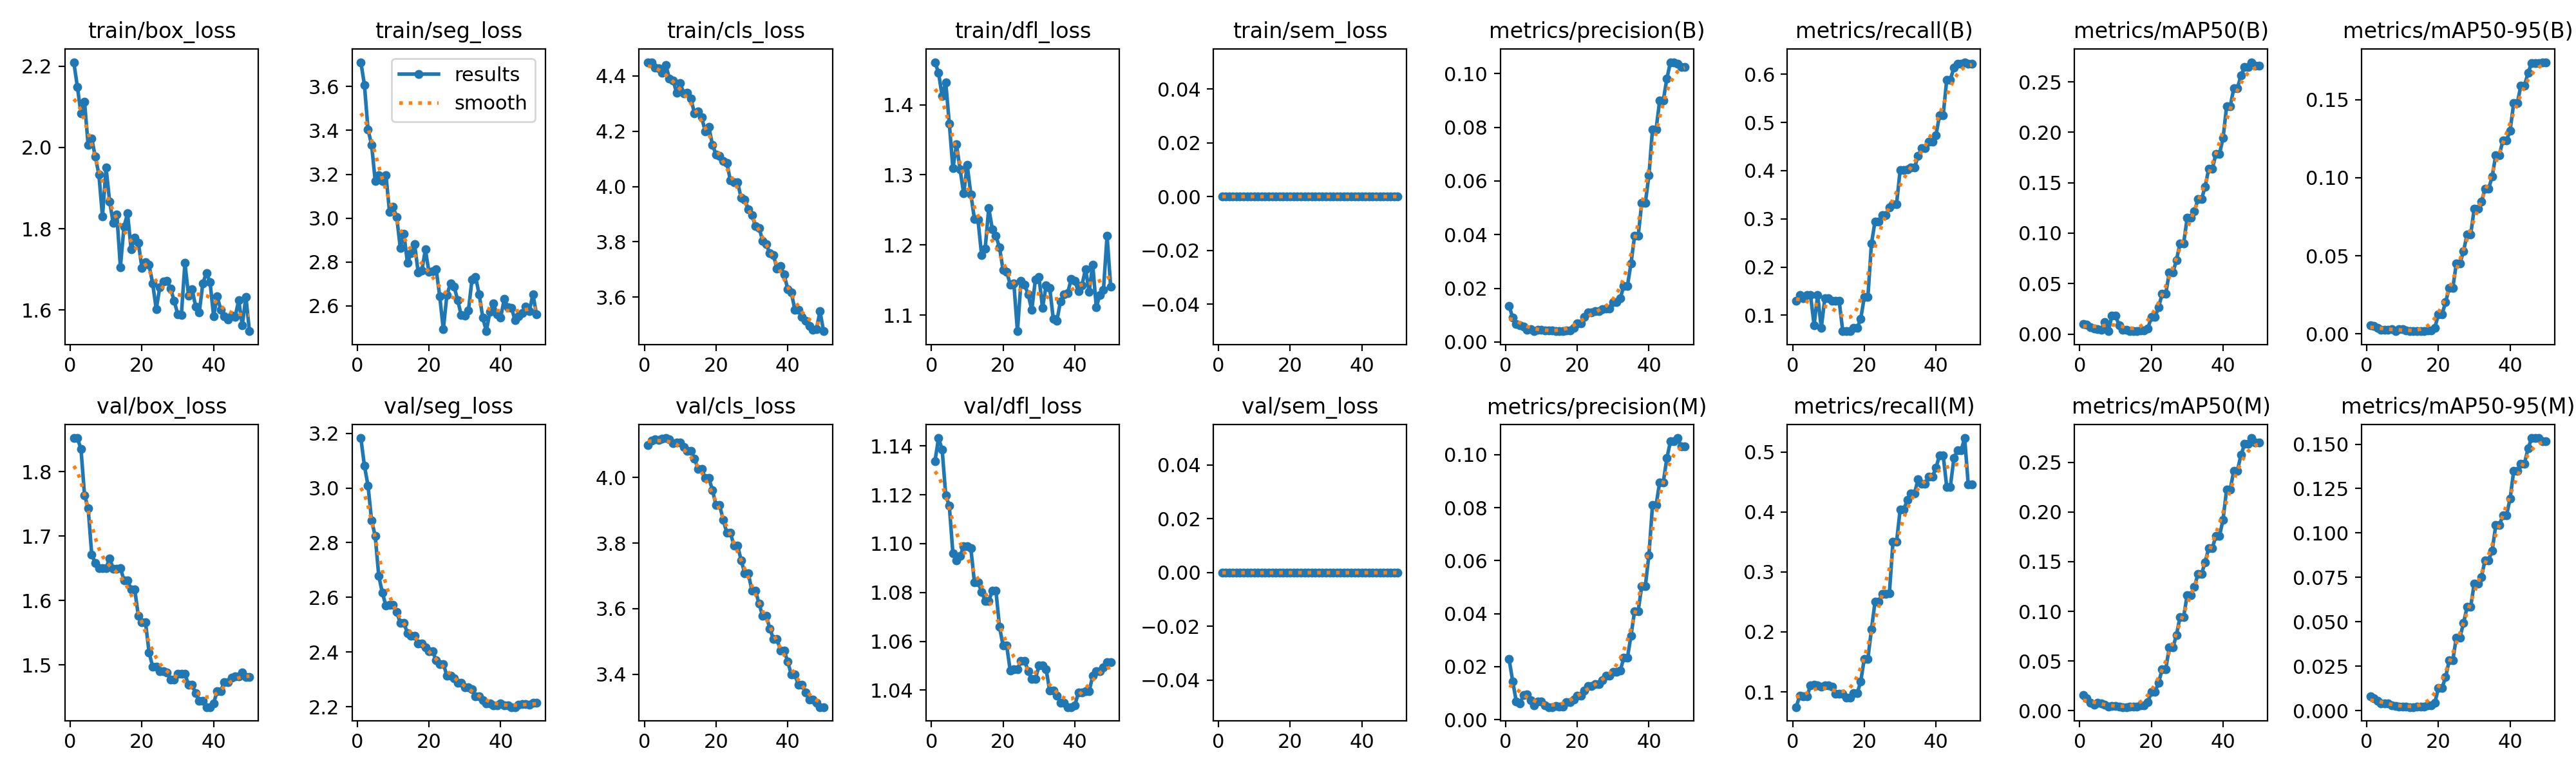

Source data for this figure (header and first rows):
epoch, time, train/box_loss, train/seg_loss, train/cls_loss, train/dfl_loss, train/sem_loss, metrics/precision(B), metrics/recall(B), metrics/mAP50(B), metrics/mAP50-95(B), metrics/precision(M), metrics/recall(M), metrics/mAP50(M), metrics/mAP50-95(M), val/box_loss, val/seg_loss, val/cls_loss, val/dfl_loss, val/sem_loss, lr/pg0, lr/pg1, lr/pg2, lr/pg3
1, 1.862, 2.21, 3.711, 4.45, 1.461, 0, 0.0135, 0.1293, 0.00987, 0.0055, 0.02282, 0.07457, 0.01558, 0.00788, 1.852, 3.182, 4.099, 1.134, 0, 0.00021, 7e-05, 0.00021, 7e-05
2, 2.9, 2.15, 3.608, 4.449, 1.445, 0, 0.00902, 0.1421, 0.00931, 0.00524, 0.01449, 0.0938, 0.01221, 0.00689, 1.852, 3.081, 4.112, 1.143, 0, 0.0004411, 0.000147, 0.0004411, 0.000147
3, 3.827, 2.084, 3.403, 4.43, 1.412, 0, 0.00678, 0.1357, 0.0067, 0.00387, 0.00687, 0.09241, 0.00765, 0.00543, 1.835, 3.008, 4.117, 1.139, 0, 0.0006627, 0.0002209, 0.0006627, 0.0002209
4, 4.796, 2.112, 3.335, 4.427, 1.432, 0, 0.00621, 0.1421, 0.00547, 0.00275, 0.00612, 0.09241, 0.00583, 0.00394, 1.763, 2.881, 4.114, 1.12, 0, 0.0008748, 0.0002916, 0.0008748, 0.0002916
5, 5.744, 2.006, 3.17, 4.412, 1.373, 0, 0.00581, 0.1421, 0.00476, 0.00281, 0.0092, 0.1105, 0.00781, 0.00421, 1.744, 2.825, 4.119, 1.115, 0, 0.001077, 0.0003591, 0.001077, 0.0003591
6, 6.733, 2.022, 3.196, 4.44, 1.309, 0, 0.00454, 0.07959, 0.00387, 0.00247, 0.00951, 0.1119, 0.00743, 0.0039, 1.672, 2.678, 4.121, 1.096, 0, 0.00127, 0.0004235, 0.00127, 0.0004235
7, 7.626, 1.977, 3.169, 4.389, 1.343, 0, 0.00486, 0.1421, 0.01212, 0.00284, 0.00732, 0.1105, 0.00569, 0.00288, 1.658, 2.617, 4.117, 1.093, 0, 0.001454, 0.0004847, 0.001454, 0.0004847
8, 8.527, 1.934, 3.196, 4.384, 1.308, 0, 0.00412, 0.07318, 0.00281, 0.00171, 0.00529, 0.1091, 0.00399, 0.00249, 1.65, 2.57, 4.106, 1.095, 0, 0.001628, 0.0005427, 0.001628, 0.0005427
9, 9.344, 1.83, 3.028, 4.34, 1.274, 0, 0.00454, 0.1357, 0.01814, 0.00315, 0.00696, 0.1105, 0.0048, 0.00241, 1.651, 2.573, 4.106, 1.099, 0, 0.001793, 0.0005975, 0.001793, 0.0005975
10, 10.4, 1.95, 3.051, 4.373, 1.314, 0, 0.00454, 0.1357, 0.01814, 0.00315, 0.00696, 0.1105, 0.0048, 0.00241, 1.651, 2.573, 4.106, 1.099, 0, 0.001948, 0.0006492, 0.001948, 0.0006492
11, 11.5, 1.867, 3.005, 4.337, 1.272, 0, 0.00438, 0.1293, 0.00887, 0.00222, 0.00533, 0.1091, 0.00395, 0.00231, 1.665, 2.547, 4.094, 1.098, 0, 0.002093, 0.0006977, 0.002093, 0.0006977
12, 12.58, 1.814, 2.865, 4.339, 1.237, 0, 0.00422, 0.1293, 0.0045, 0.00192, 0.00476, 0.09626, 0.00359, 0.00199, 1.649, 2.507, 4.082, 1.084, 0, 0.002229, 0.0007431, 0.002229, 0.0007431
13, 13.68, 1.836, 2.929, 4.318, 1.236, 0, 0.00422, 0.1293, 0.0045, 0.00192, 0.00476, 0.09626, 0.00359, 0.00199, 1.649, 2.507, 4.082, 1.084, 0, 0.002287, 0.0007624, 0.002287, 0.0007624
14, 14.64, 1.705, 2.796, 4.265, 1.186, 0, 0.00403, 0.06677, 0.0028, 0.00171, 0.00507, 0.09626, 0.00391, 0.00228, 1.65, 2.47, 4.057, 1.08, 0, 0.002228, 0.0007426, 0.002228, 0.0007426
15, 15.51, 1.805, 2.841, 4.272, 1.195, 0, 0.00399, 0.06677, 0.0029, 0.00178, 0.00481, 0.08985, 0.00383, 0.0022, 1.632, 2.46, 4.027, 1.077, 0, 0.002168, 0.0007228, 0.002168, 0.0007228
16, 16.36, 1.837, 2.881, 4.25, 1.253, 0, 0.00399, 0.06677, 0.0029, 0.00178, 0.00481, 0.08985, 0.00383, 0.0022, 1.632, 2.46, 4.027, 1.077, 0, 0.002109, 0.000703, 0.002109, 0.000703
17, 17.27, 1.749, 2.752, 4.199, 1.222, 0, 0.00429, 0.07318, 0.00341, 0.00217, 0.00671, 0.09765, 0.00532, 0.00278, 1.617, 2.431, 3.998, 1.081, 0, 0.00205, 0.0006832, 0.00205, 0.0006832
18, 18.13, 1.778, 2.76, 4.215, 1.213, 0, 0.00429, 0.07318, 0.00341, 0.00217, 0.00671, 0.09765, 0.00532, 0.00278, 1.617, 2.431, 3.998, 1.081, 0, 0.00199, 0.0006634, 0.00199, 0.0006634
19, 19.04, 1.766, 2.857, 4.151, 1.196, 0, 0.00512, 0.09241, 0.00542, 0.00381, 0.00757, 0.1169, 0.00861, 0.00432, 1.577, 2.418, 3.962, 1.066, 0, 0.001931, 0.0006436, 0.001931, 0.0006436
20, 19.9, 1.704, 2.754, 4.116, 1.164, 0, 0.00695, 0.1373, 0.01667, 0.01264, 0.00914, 0.1553, 0.01866, 0.01278, 1.566, 2.403, 3.915, 1.058, 0, 0.001871, 0.0006238, 0.001871, 0.0006238
21, 20.84, 1.718, 2.76, 4.111, 1.162, 0, 0.00695, 0.1373, 0.01667, 0.01264, 0.00914, 0.1553, 0.01866, 0.01278, 1.566, 2.403, 3.915, 1.058, 0, 0.001812, 0.000604, 0.001812, 0.000604
22, 22.04, 1.711, 2.768, 4.093, 1.144, 0, 0.00926, 0.2485, 0.02627, 0.02015, 0.01099, 0.2041, 0.02789, 0.01878, 1.519, 2.37, 3.871, 1.048, 0, 0.001753, 0.0005842, 0.001753, 0.0005842
23, 23.2, 1.665, 2.644, 4.086, 1.145, 0, 0.01095, 0.2947, 0.03966, 0.02929, 0.01273, 0.2502, 0.04141, 0.02817, 1.497, 2.357, 3.832, 1.049, 0, 0.001693, 0.0005644, 0.001693, 0.0005644
24, 24.05, 1.602, 2.493, 4.022, 1.077, 0, 0.01095, 0.2947, 0.03966, 0.02929, 0.01273, 0.2502, 0.04141, 0.02817, 1.497, 2.357, 3.832, 1.049, 0, 0.001634, 0.0005446, 0.001634, 0.0005446
25, 25.07, 1.656, 2.65, 4.016, 1.148, 0, 0.01155, 0.3075, 0.06077, 0.045, 0.01331, 0.263, 0.06339, 0.04116, 1.491, 2.314, 3.793, 1.052, 0, 0.001574, 0.0005248, 0.001574, 0.0005248
26, 25.94, 1.671, 2.703, 4.016, 1.143, 0, 0.01155, 0.3075, 0.06077, 0.045, 0.01331, 0.263, 0.06339, 0.04116, 1.491, 2.314, 3.793, 1.052, 0, 0.001515, 0.000505, 0.001515, 0.000505
27, 26.91, 1.671, 2.689, 3.959, 1.129, 0, 0.01219, 0.3241, 0.07344, 0.05302, 0.01489, 0.2644, 0.07601, 0.04926, 1.489, 2.304, 3.748, 1.048, 0, 0.001456, 0.0004852, 0.001456, 0.0004852
28, 27.82, 1.653, 2.627, 3.952, 1.107, 0, 0.01248, 0.3306, 0.08976, 0.06355, 0.01657, 0.35, 0.09437, 0.0583, 1.477, 2.287, 3.708, 1.045, 0, 0.001396, 0.0004654, 0.001396, 0.0004654
29, 28.65, 1.623, 2.557, 3.918, 1.15, 0, 0.01248, 0.3306, 0.08976, 0.06355, 0.01657, 0.35, 0.09437, 0.0583, 1.477, 2.287, 3.708, 1.045, 0, 0.001337, 0.0004456, 0.001337, 0.0004456
30, 29.53, 1.589, 2.557, 3.897, 1.154, 0, 0.01486, 0.4008, 0.1152, 0.08032, 0.01811, 0.4036, 0.1166, 0.07166, 1.486, 2.271, 3.655, 1.05, 0, 0.001277, 0.0004258, 0.001277, 0.0004258
31, 30.37, 1.587, 2.578, 3.857, 1.11, 0, 0.01486, 0.4008, 0.1152, 0.08032, 0.01811, 0.4036, 0.1166, 0.07166, 1.486, 2.271, 3.655, 1.05, 0, 0.001218, 0.000406, 0.001218, 0.000406
32, 31.28, 1.716, 2.72, 3.851, 1.142, 0, 0.01634, 0.4022, 0.1215, 0.08458, 0.01856, 0.4203, 0.1246, 0.0753, 1.487, 2.265, 3.615, 1.049, 0, 0.001159, 0.0003862, 0.001159, 0.0003862
33, 32.21, 1.636, 2.732, 3.804, 1.139, 0, 0.02089, 0.4064, 0.1337, 0.09291, 0.02335, 0.4309, 0.1375, 0.0847, 1.469, 2.24, 3.577, 1.04, 0, 0.001099, 0.0003664, 0.001099, 0.0003664
34, 33.09, 1.652, 2.653, 3.792, 1.094, 0, 0.02089, 0.4064, 0.1337, 0.09291, 0.02335, 0.4309, 0.1375, 0.0847, 1.469, 2.24, 3.577, 1.04, 0, 0.00104, 0.0003466, 0.00104, 0.0003466
35, 33.99, 1.608, 2.547, 3.759, 1.092, 0, 0.02925, 0.43, 0.1461, 0.1007, 0.0317, 0.4545, 0.1496, 0.09013, 1.456, 2.224, 3.54, 1.038, 0, 0.0009804, 0.0003268, 0.0009804, 0.0003268
36, 34.91, 1.594, 2.485, 3.752, 1.119, 0, 0.0395, 0.4461, 0.1637, 0.1145, 0.041, 0.4475, 0.1638, 0.1044, 1.445, 2.214, 3.507, 1.035, 0, 0.000921, 0.000307, 0.000921, 0.000307
37, 35.8, 1.666, 2.574, 3.704, 1.13, 0, 0.0395, 0.4461, 0.1637, 0.1145, 0.041, 0.4475, 0.1638, 0.1044, 1.445, 2.214, 3.507, 1.035, 0, 0.0008616, 0.0002872, 0.0008616, 0.0002872
38, 36.7, 1.691, 2.611, 3.713, 1.131, 0, 0.05186, 0.46, 0.1784, 0.1239, 0.05045, 0.4587, 0.1757, 0.1101, 1.435, 2.206, 3.472, 1.033, 0, 0.0008022, 0.0002674, 0.0008022, 0.0002674
39, 37.66, 1.669, 2.56, 3.682, 1.151, 0, 0.05186, 0.46, 0.1784, 0.1239, 0.05045, 0.4587, 0.1757, 0.1101, 1.435, 2.206, 3.472, 1.033, 0, 0.0007428, 0.0002476, 0.0007428, 0.0002476
40, 38.55, 1.585, 2.547, 3.629, 1.149, 0, 0.06212, 0.4739, 0.1943, 0.1302, 0.06212, 0.4739, 0.1924, 0.1193, 1.441, 2.213, 3.438, 1.034, 0, 0.0006834, 0.0002278, 0.0006834, 0.0002278
41, 40.15, 1.633, 2.632, 3.617, 1.134, 0, 0.07928, 0.5151, 0.2257, 0.1477, 0.08094, 0.4948, 0.2229, 0.1348, 1.459, 2.205, 3.399, 1.039, 0, 0.000624, 0.000208, 0.000624, 0.000208
42, 41.17, 1.601, 2.595, 3.554, 1.143, 0, 0.07928, 0.5151, 0.2257, 0.1477, 0.08094, 0.4948, 0.2229, 0.1348, 1.459, 2.205, 3.399, 1.039, 0, 0.0005646, 0.0001882, 0.0005646, 0.0001882
43, 42.18, 1.584, 2.592, 3.554, 1.166, 0, 0.08999, 0.5887, 0.2437, 0.1588, 0.08958, 0.442, 0.2417, 0.1391, 1.474, 2.199, 3.367, 1.04, 0, 0.0005052, 0.0001684, 0.0005052, 0.0001684
44, 43.17, 1.576, 2.535, 3.529, 1.134, 0, 0.08999, 0.5887, 0.2437, 0.1588, 0.08958, 0.442, 0.2417, 0.1391, 1.474, 2.199, 3.367, 1.04, 0, 0.0004458, 0.0001486, 0.0004458, 0.0001486
45, 44.18, 1.586, 2.552, 3.516, 1.172, 0, 0.09813, 0.6137, 0.2562, 0.1672, 0.09865, 0.4901, 0.2574, 0.1475, 1.48, 2.209, 3.344, 1.046, 0, 0.0003864, 0.0001288, 0.0003864, 0.0001288
46, 45.2, 1.583, 2.569, 3.496, 1.111, 0, 0.1043, 0.6223, 0.2646, 0.1734, 0.105, 0.5026, 0.2684, 0.1533, 1.483, 2.21, 3.322, 1.048, 0, 0.000327, 0.000109, 0.000327, 0.000109
47, 46.16, 1.624, 2.598, 3.481, 1.129, 0, 0.1043, 0.6223, 0.2646, 0.1734, 0.105, 0.5026, 0.2684, 0.1533, 1.483, 2.21, 3.322, 1.048, 0, 0.0002676, 8.92e-05, 0.0002676, 8.92e-05
48, 47.3, 1.562, 2.575, 3.484, 1.136, 0, 0.1037, 0.6251, 0.2695, 0.1733, 0.1063, 0.5234, 0.2745, 0.1534, 1.488, 2.207, 3.312, 1.049, 0, 0.0002082, 6.94e-05, 0.0002082, 6.94e-05
49, 48.34, 1.633, 2.653, 3.549, 1.213, 0, 0.1026, 0.6215, 0.2662, 0.174, 0.1031, 0.4456, 0.2698, 0.1516, 1.482, 2.215, 3.3, 1.051, 0, 0.0001488, 4.96e-05, 0.0001488, 4.96e-05
50, 49.25, 1.548, 2.562, 3.477, 1.141, 0, 0.1026, 0.6215, 0.2662, 0.174, 0.1031, 0.4456, 0.2698, 0.1516, 1.482, 2.215, 3.3, 1.051, 0, 8.94e-05, 2.98e-05, 8.94e-05, 2.98e-05
